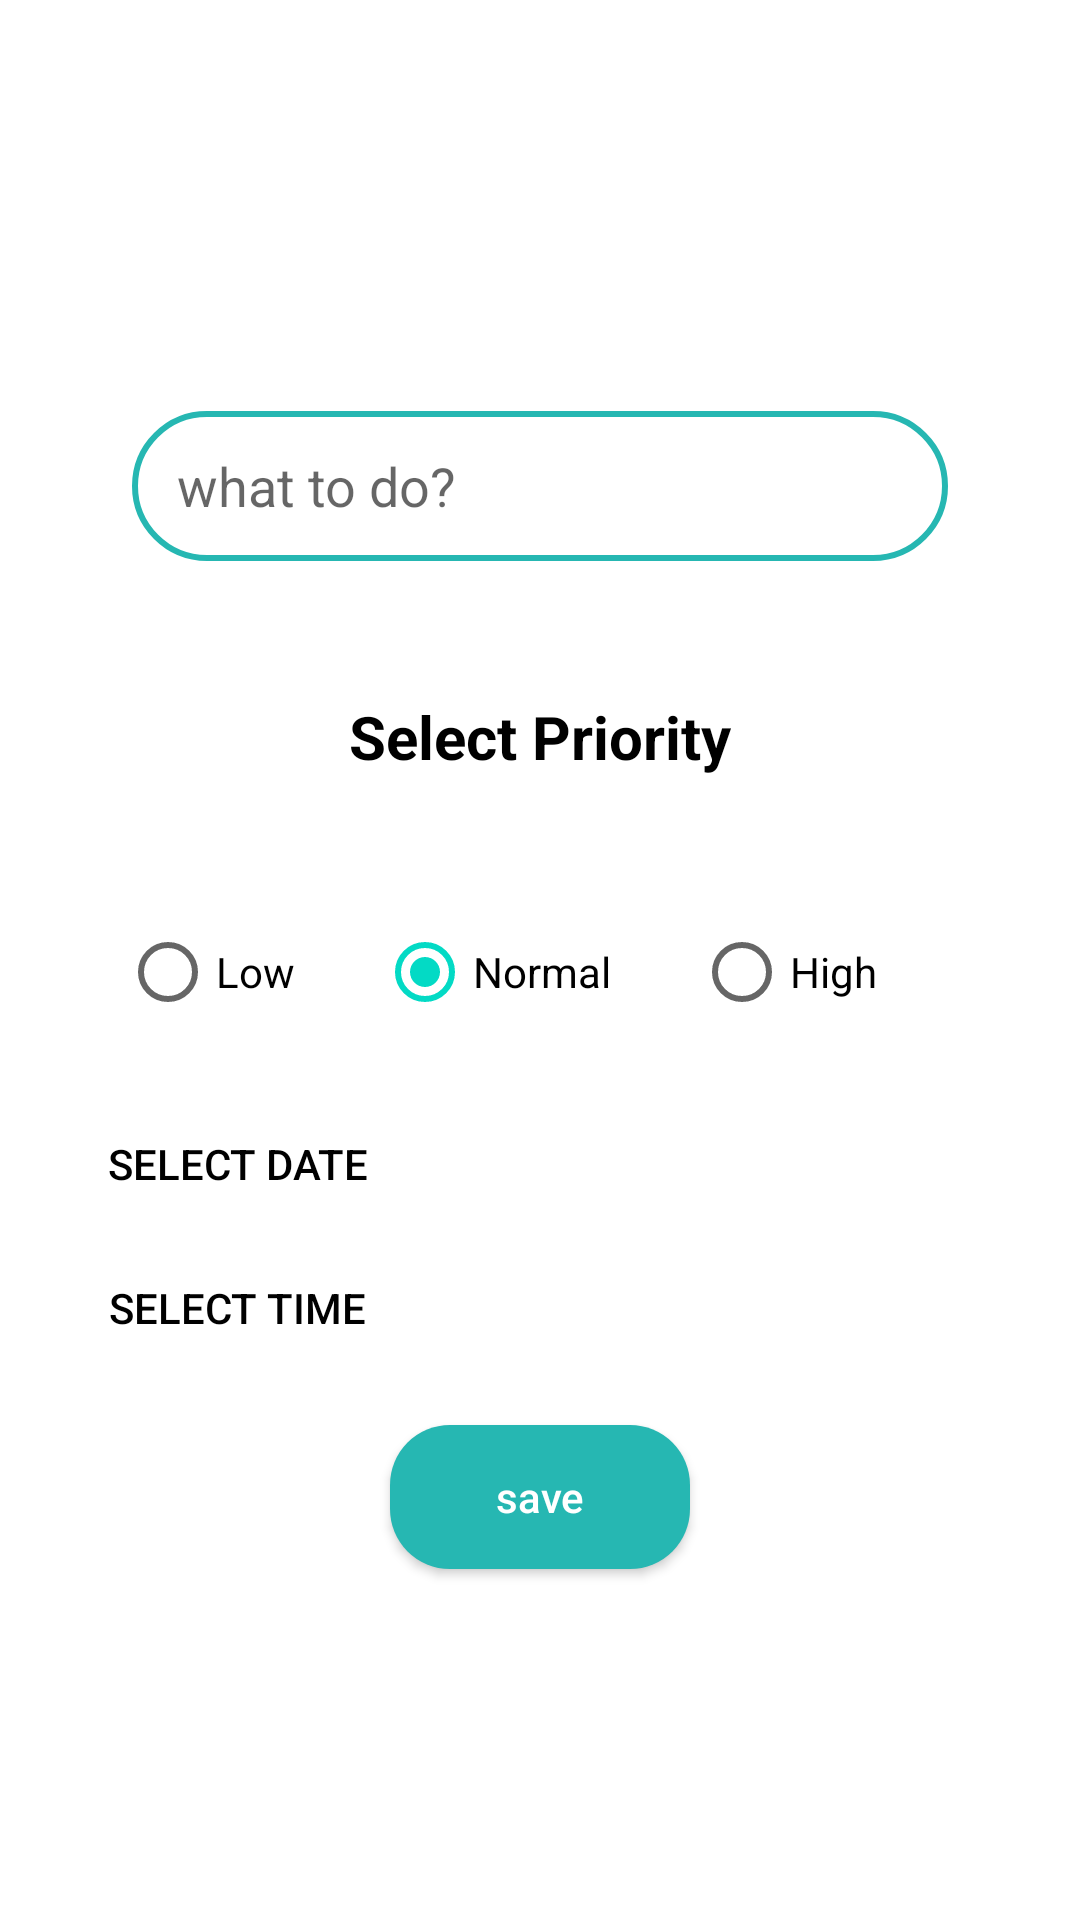

Write the Android layout XML for this screen, with the resource values it uses.
<!-- AndroidManifest.xml: application theme Theme.TodoAppBatch03 -->
<!-- res/layout/fragment_new_todo.xml -->
<?xml version="1.0" encoding="utf-8"?>
<layout xmlns:android="http://schemas.android.com/apk/res/android"
    xmlns:tools="http://schemas.android.com/tools">

    <data>

    </data>

    <LinearLayout
        android:layout_width="match_parent"
        android:layout_height="match_parent"
        android:gravity="center"
        android:orientation="vertical"
        android:padding="24dp"
        tools:context=".NewTodoFragment">


        <EditText
            android:id="@+id/todoNameInputET"
            android:layout_width="match_parent"
            android:layout_height="50dp"
            android:layout_centerInParent="true"
            android:layout_margin="20dp"
            android:background="@drawable/edit_background"
            android:drawablePadding="10dp"
            android:hint="what to do?"
            android:paddingLeft="15dp" />

        <TextView
            android:id="@+id/textView"
            android:layout_width="wrap_content"
            android:layout_height="wrap_content"
            android:padding="25dp"
            android:textSize="20sp"
            android:textStyle="bold"
            android:textColor="@color/black"
            android:text="Select Priority" />

        <RadioGroup
            android:id="@+id/priorityRG"
            android:layout_width="match_parent"
            android:layout_height="wrap_content"
            android:orientation="horizontal"
            android:padding="16dp">

            <RadioButton
                android:id="@+id/lowRB"
                android:layout_width="wrap_content"
                android:layout_height="wrap_content"
                android:layout_weight="1"
                android:text="Low" />

            <RadioButton
                android:id="@+id/normalRB"
                android:layout_width="wrap_content"
                android:layout_height="wrap_content"
                android:layout_weight="1"
                android:checked="true"
                android:text="Normal" />

            <RadioButton
                android:id="@+id/highRB"
                android:layout_width="wrap_content"
                android:layout_height="wrap_content"
                android:layout_weight="1"
                android:text="High" />
        </RadioGroup>

        <LinearLayout
            android:layout_width="match_parent"
            android:layout_height="wrap_content">

            <Button
                android:id="@+id/dateBtn"
                style="@style/Widget.AppCompat.Button.Borderless"
                android:layout_width="wrap_content"
                android:layout_height="wrap_content"
                android:text="select date"
                android:textColor="@color/black" />

            <TextView
                android:id="@+id/dateTV"
                android:layout_width="wrap_content"
                android:layout_height="wrap_content"
                tools:text="17/04/2022" />
        </LinearLayout>

        <LinearLayout
            android:layout_width="match_parent"
            android:layout_height="wrap_content">

            <Button
                android:id="@+id/timeBtn"
                style="@style/Widget.AppCompat.Button.Borderless"
                android:layout_width="wrap_content"
                android:layout_height="wrap_content"
                android:text="select time"
                android:textColor="@color/black" />

            <TextView
                android:id="@+id/timeTV"
                android:layout_width="wrap_content"
                android:layout_height="wrap_content"
                tools:text="10:30" />
        </LinearLayout>


        <androidx.appcompat.widget.AppCompatButton
            android:id="@+id/saveBtn"
            android:layout_width="100dp"
            android:layout_height="wrap_content"
            android:layout_gravity="center"
            android:layout_marginTop="15dp"
            android:background="@drawable/custom_button_1"
            android:text="save"
            android:textAllCaps="false"
            android:textColor="#FFF" />

    </LinearLayout>
</layout>
<!-- resources referenced by this layout -->
<resources>
  <!-- drawable custom_button_1 (drawable) -->
  <?xml version="1.0" encoding="utf-8"?>
  <shape xmlns:android="http://schemas.android.com/apk/res/android">
  
      <solid android:color="#26B7B2" />
  
      <corners android:radius="20dp" />
  
  </shape>
  <!-- drawable edit_background (drawable) -->
  <?xml version="1.0" encoding="utf-8"?>
  <shape xmlns:android="http://schemas.android.com/apk/res/android"
      android:shape="rectangle"
      >
      <stroke
          android:width="2dp"
          android:color="#26B7B2" />
      <corners android:radius="35dp" />
  
  </shape>
  <style name="Theme.TodoAppBatch03" parent="Theme.MaterialComponents.DayNight.NoActionBar">
          
          <item name="colorPrimary">@color/purple_500</item>
          <item name="colorPrimaryVariant">@color/purple_700</item>
          <item name="colorOnPrimary">@color/white</item>
          
          <item name="colorSecondary">@color/teal_200</item>
          <item name="colorSecondaryVariant">@color/teal_700</item>
          <item name="colorOnSecondary">@color/black</item>
          
          <item name="android:statusBarColor" tools:targetApi="l">?attr/colorPrimaryVariant</item>
          
      </style>
  <!-- not gathered from this repository: default colours our renderer supplied (Android Studio template values) -->
  <color name="purple_500">#FF6200EE</color>
  <color name="purple_700">#FF3700B3</color>
  <color name="teal_200">#FF03DAC5</color>
  <color name="teal_700">#FF018786</color>
  <color name="black">#FF000000</color>
  <color name="white">#FFFFFFFF</color>
</resources>
